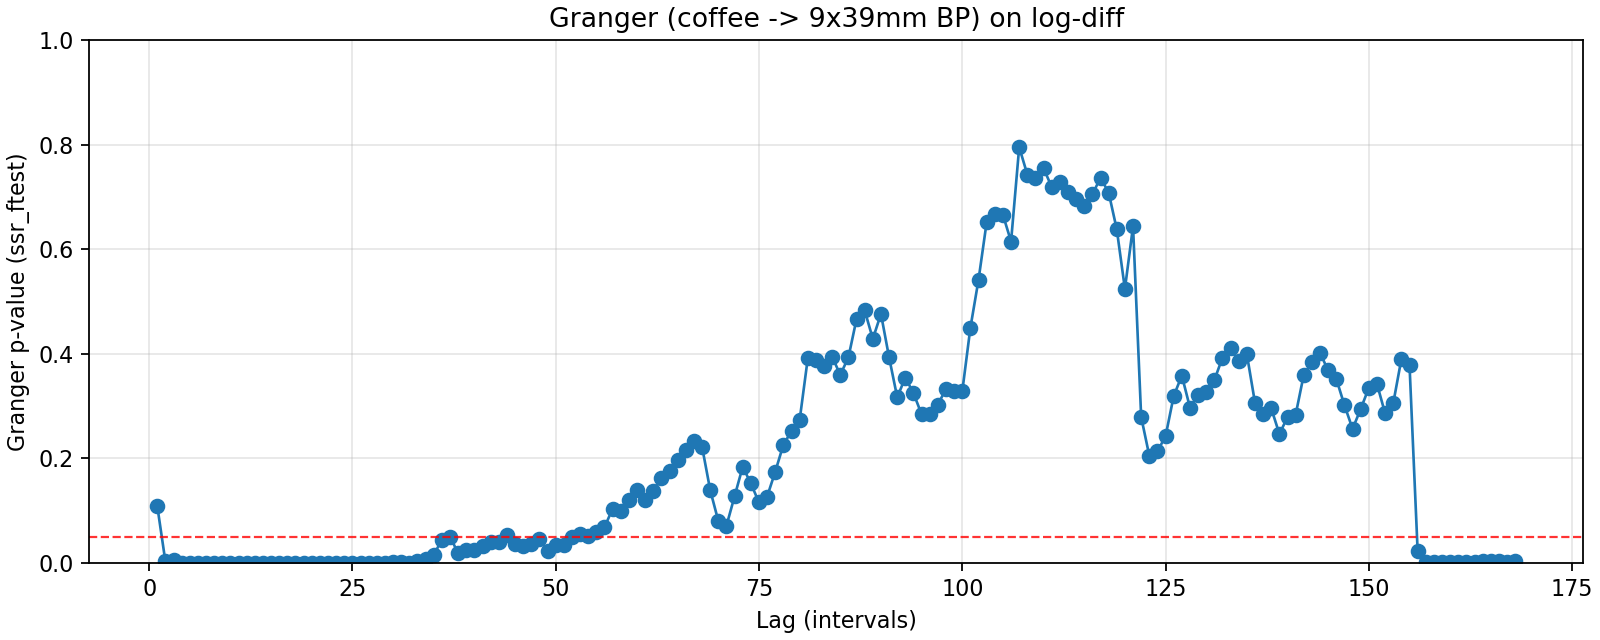

The table this chart was drawn from, first rows:
lag, ssr_ftest_pvalue, ssr_ftest_stat
1.0, 0.109, 2.571
2.0, 0.002663, 5.944
3.0, 0.004725, 4.332
4.0, 0.0002207, 5.472
5.0, 0.0004891, 4.451
6.0, 6.39474942074186e-06, 5.725
7.0, 3.6773869928654503e-09, 7.659
8.0, 2.298876522960894e-12, 9.094
9.0, 2.3879864767811977e-14, 9.522
10.0, 9.279957940112797e-15, 9.048
11.0, 2.7403896176885133e-15, 8.716
12.0, 9.77949257582043e-16, 8.401
13.0, 2.0824556966143458e-15, 7.813
14.0, 3.909745773581639e-15, 7.324
15.0, 4.6147695739566776e-14, 6.602
16.0, 1.8678844670763158e-11, 5.417
17.0, 2.7510901049284206e-09, 4.483
18.0, 8.736157246378942e-09, 4.178
19.0, 5.589505870839339e-09, 4.122
20.0, 7.313560462009963e-08, 3.667
21.0, 5.337082865909342e-06, 3.006
22.0, 2.033317054027941e-06, 3.074
23.0, 1.2136437011522975e-06, 3.079
24.0, 0.0001274, 2.431
25.0, 0.0001361, 2.387
26.0, 0.0001998, 2.305
27.0, 0.0002494, 2.248
28.0, 0.0004097, 2.16
29.0, 0.0006201, 2.085
30.0, 0.0008327, 2.028
31.0, 0.001562, 1.932
32.0, 0.000419, 2.068
33.0, 0.003264, 1.811
34.0, 0.006556, 1.712
35.0, 0.01553, 1.591
36.0, 0.04368, 1.442
37.0, 0.04969, 1.417
38.0, 0.01898, 1.54
39.0, 0.02374, 1.504
40.0, 0.02458, 1.493
41.0, 0.03237, 1.452
42.0, 0.03964, 1.421
43.0, 0.03902, 1.417
44.0, 0.05258, 1.374
45.0, 0.03707, 1.414
46.0, 0.03221, 1.426
47.0, 0.03626, 1.407
48.0, 0.04604, 1.374
49.0, 0.02311, 1.45
50.0, 0.03509, 1.398
51.0, 0.03409, 1.398
52.0, 0.04996, 1.35
53.0, 0.05441, 1.336
54.0, 0.05173, 1.339
55.0, 0.05826, 1.322
56.0, 0.06814, 1.301
57.0, 0.1037, 1.247
58.0, 0.09985, 1.249
59.0, 0.1203, 1.224
60.0, 0.1402, 1.202
... 108 more rows
